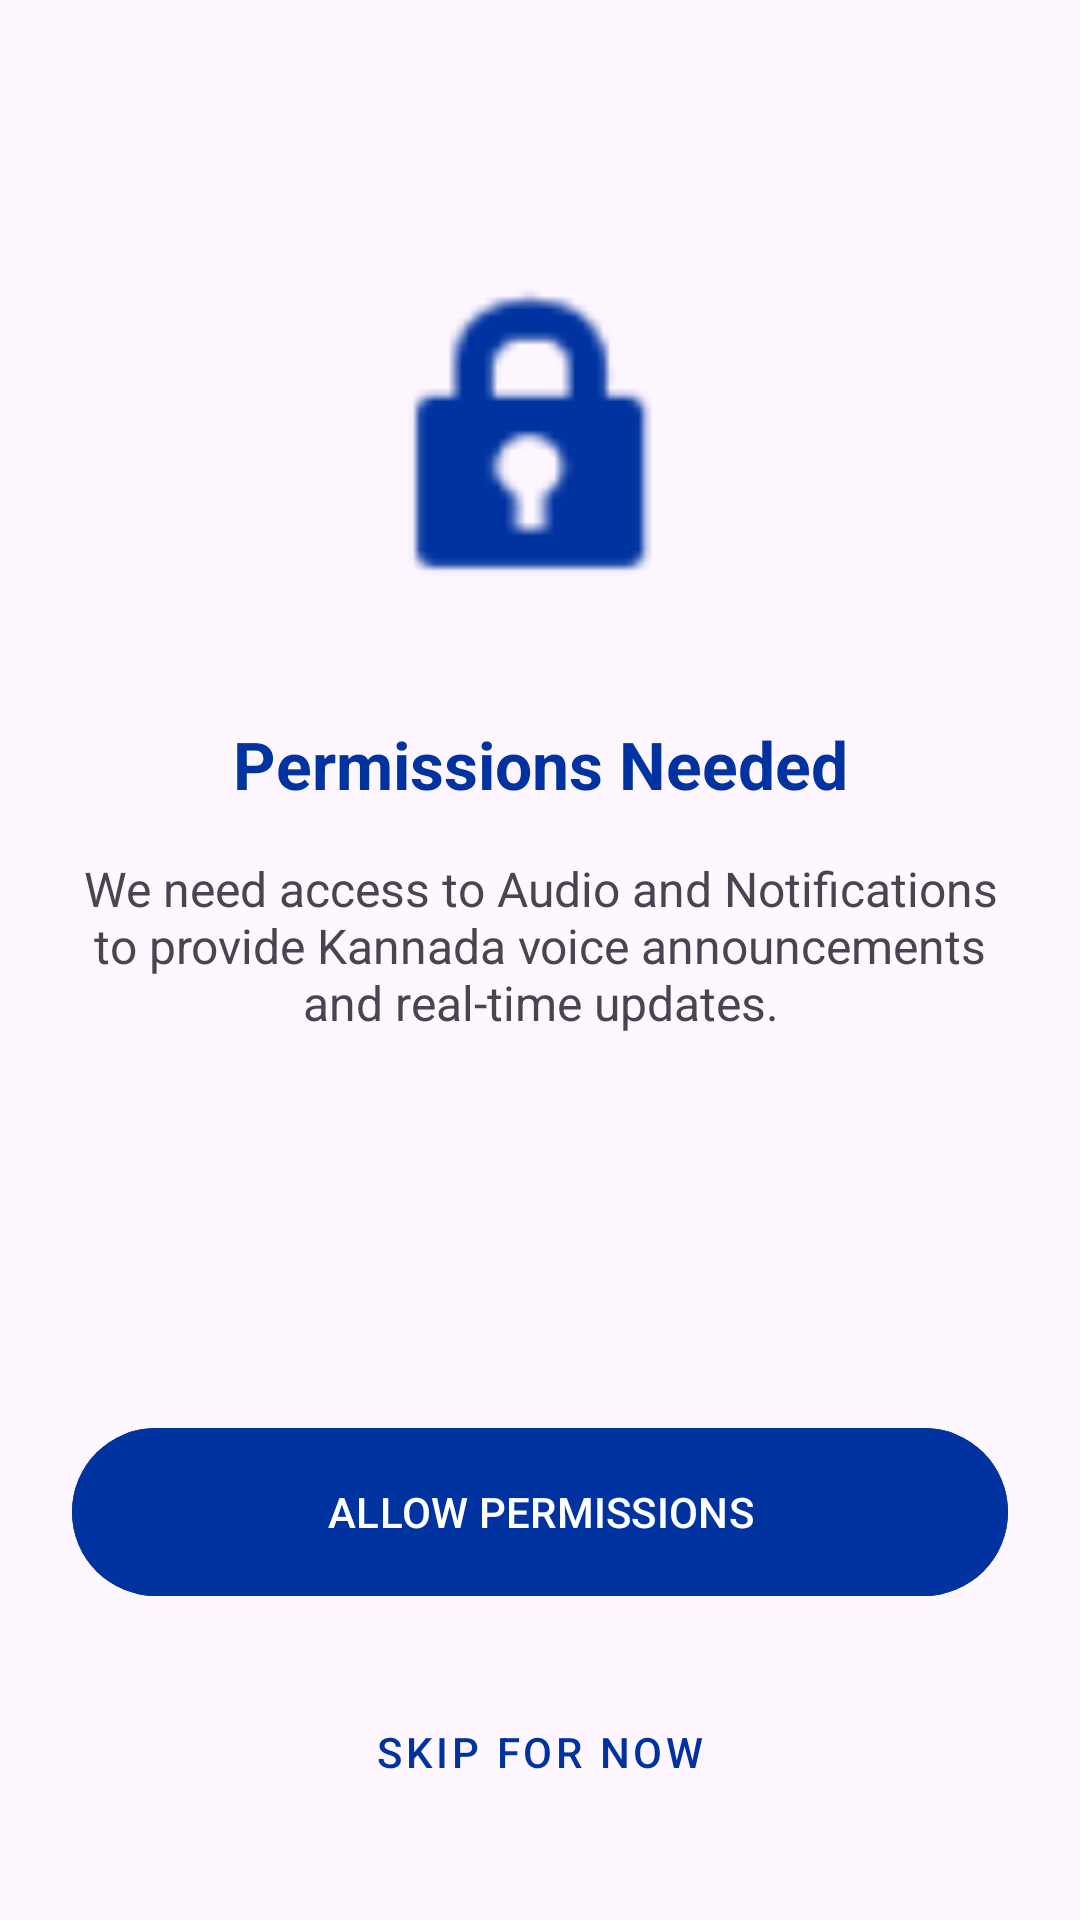

The Android layout XML behind this screen, and the referenced resources:
<!-- AndroidManifest.xml: application theme Theme.NammaPlatform -->
<!-- res/layout/activity_permission.xml -->
<?xml version="1.0" encoding="utf-8"?>
<androidx.constraintlayout.widget.ConstraintLayout xmlns:android="http://schemas.android.com/apk/res/android"
    xmlns:app="http://schemas.android.com/apk/res-auto"
    android:layout_width="match_parent"
    android:layout_height="match_parent"
    android:padding="24dp">

    <ImageView
        android:id="@+id/ivPermission"
        android:layout_width="120dp"
        android:layout_height="120dp"
        android:layout_marginTop="64dp"
        android:src="@android:drawable/ic_lock_idle_lock"
        app:layout_constraintEnd_toEndOf="parent"
        app:layout_constraintStart_toStartOf="parent"
        app:layout_constraintTop_toTopOf="parent"
        app:tint="@color/railway_blue" />

    <TextView
        android:id="@+id/tvPermissionTitle"
        android:layout_width="wrap_content"
        android:layout_height="wrap_content"
        android:layout_marginTop="32dp"
        android:text="Permissions Needed"
        android:textColor="@color/railway_blue"
        android:textSize="22sp"
        android:textStyle="bold"
        app:layout_constraintEnd_toEndOf="parent"
        app:layout_constraintStart_toStartOf="parent"
        app:layout_constraintTop_toBottomOf="@id/ivPermission" />

    <TextView
        android:id="@+id/tvPermissionDesc"
        android:layout_width="0dp"
        android:layout_height="wrap_content"
        android:layout_marginTop="16dp"
        android:gravity="center"
        android:text="We need access to Audio and Notifications to provide Kannada voice announcements and real-time updates."
        android:textSize="16sp"
        app:layout_constraintEnd_toEndOf="parent"
        app:layout_constraintStart_toStartOf="parent"
        app:layout_constraintTop_toBottomOf="@id/tvPermissionTitle" />

    <com.google.android.material.button.MaterialButton
        android:id="@+id/btnAllow"
        android:layout_width="match_parent"
        android:layout_height="64dp"
        android:layout_marginBottom="16dp"
        android:text="ALLOW PERMISSIONS"
        android:backgroundTint="@color/railway_blue"
        app:layout_constraintBottom_toTopOf="@id/btnSkipPermission" />

    <com.google.android.material.button.MaterialButton
        android:id="@+id/btnSkipPermission"
        style="@style/Widget.MaterialComponents.Button.TextButton"
        android:layout_width="match_parent"
        android:layout_height="64dp"
        android:text="SKIP FOR NOW"
        android:textColor="@color/railway_blue"
        app:layout_constraintBottom_toBottomOf="parent" />

</androidx.constraintlayout.widget.ConstraintLayout>
<!-- resources referenced by this layout -->
<resources>
  <color name="railway_blue">#0033A0</color>
  <style name="Theme.NammaPlatform" parent="Theme.Material3.DayNight.NoActionBar">
          <item name="colorPrimary">@color/primary</item>
          <item name="colorOnPrimary">@color/white</item>
          <item name="colorContainer">@color/primary_dark</item>
  
          <item name="colorSecondary">@color/accent</item>
          <item name="colorOnSecondary">@color/black</item>
  
          <item name="android:statusBarColor">?attr/colorPrimary</item>
  
          <item name="bottomNavigationStyle">@style/Widget.App.BottomNavigationView</item>
      </style>
  <color name="primary">#002270</color>
  <color name="white">#FFFFFFFF</color>
  <color name="primary_dark">#001140</color>
  <color name="accent">#FFD700</color>
  <color name="black">#FF000000</color>
  <style name="Widget.App.BottomNavigationView" parent="Widget.Material3.BottomNavigationView">
          <item name="android:background">@color/dark_navy_blue</item>
  
          <item name="itemIconTint">@color/bnv_tab_item_foreground</item>
          <item name="itemTextColor">@color/bnv_tab_item_foreground</item>
          <item name="itemIconSize">@dimen/bnv_icon_size</item>
          <item name="labelVisibilityMode">labeled</item>
  
          
          <item name="itemIconPadding">10dp</item>
  
          <item name="itemPaddingTop">@dimen/bnv_item_padding_top</item>
          <item name="itemPaddingBottom">@dimen/bnv_item_padding_bottom</item>
  
          <item name="itemTextAppearanceInactive">@style/TextAppearance.App.BottomNormal</item>
          <item name="itemTextAppearanceActive">@style/TextAppearance.App.BottomSelected</item>
  
          
          <item name="itemActiveIndicatorStyle">@style/Widget.App.BottomNavigation.ActiveIndicator</item>
          <item name="itemRippleColor">@color/railway_yellow</item>
      </style>
  <color name="dark_navy_blue">#001140</color>
  <dimen name="bnv_icon_size">22dp</dimen>
  <dimen name="bnv_item_padding_top">14dp</dimen>
  <dimen name="bnv_item_padding_bottom">16dp</dimen>
  <style name="TextAppearance.App.BottomNormal" parent="TextAppearance.Material3.LabelSmall">
          <item name="android:textSize">@dimen/bnv_inactive_text_size</item>
          <item name="android:fontFamily">sans-serif-medium</item>
          <item name="android:letterSpacing">0.03</item>
          <item name="android:alpha">0.7</item> 
          <item name="android:textColor">@color/white</item>
      </style>
  <style name="TextAppearance.App.BottomSelected" parent="TextAppearance.Material3.LabelSmall">
          <item name="android:textSize">@dimen/bnv_active_text_size</item>
          <item name="android:fontFamily">sans-serif-black</item>
          <item name="android:letterSpacing">0.02</item>
          <item name="android:textStyle">bold</item>
          <item name="android:textColor">@color/railway_yellow</item>
      </style>
  <style name="Widget.App.BottomNavigation.ActiveIndicator" parent="">
          <item name="android:color">#1AFFFFFF</item> 
          <item name="android:height">@dimen/bnv_active_indicator_height</item>
          <item name="android:width">@dimen/bnv_active_indicator_width</item>
      </style>
  <color name="railway_yellow">#FFD700</color>
  <dimen name="bnv_inactive_text_size">12sp</dimen>
  <dimen name="bnv_active_text_size">13sp</dimen>
  <dimen name="bnv_active_indicator_height">34dp</dimen>
  <dimen name="bnv_active_indicator_width">60dp</dimen>
</resources>
